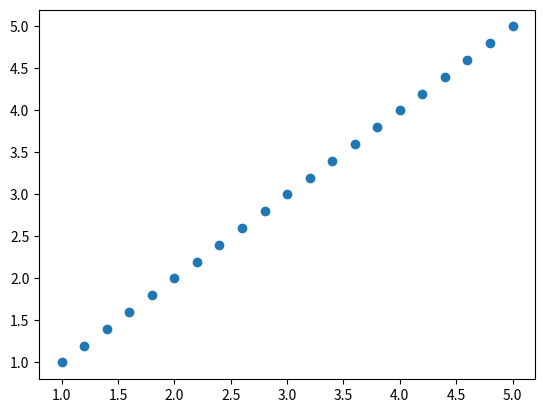

The script that saved this image:
import numpy as np
import matplotlib.pyplot as plt

# Numeric Python
# https://numpy.org/

# numpy array - basic entity in numpy
# ndarray (N-dimensional array)
# convert from Python list
hodnoty2 = [6,7,8,9,10]
data2 = np.array(hodnoty2)

hodnoty = [1,2,3,4,5]
data = np.array(hodnoty)

# random numbers
# data = np.random.rand(50)

# random 2D - ndarray
# data = np.random.rand(50, 2)

# prace s numpy array (nasobeni matic apod.)
data *= data2
print(data)
data *= 2

# linearni rozdeleni
data = np.linspace(1.0, 5.0, num=21)

# numpy array lze primo zobrazit v matplotlib
plt.scatter(data, data)
plt.show()
